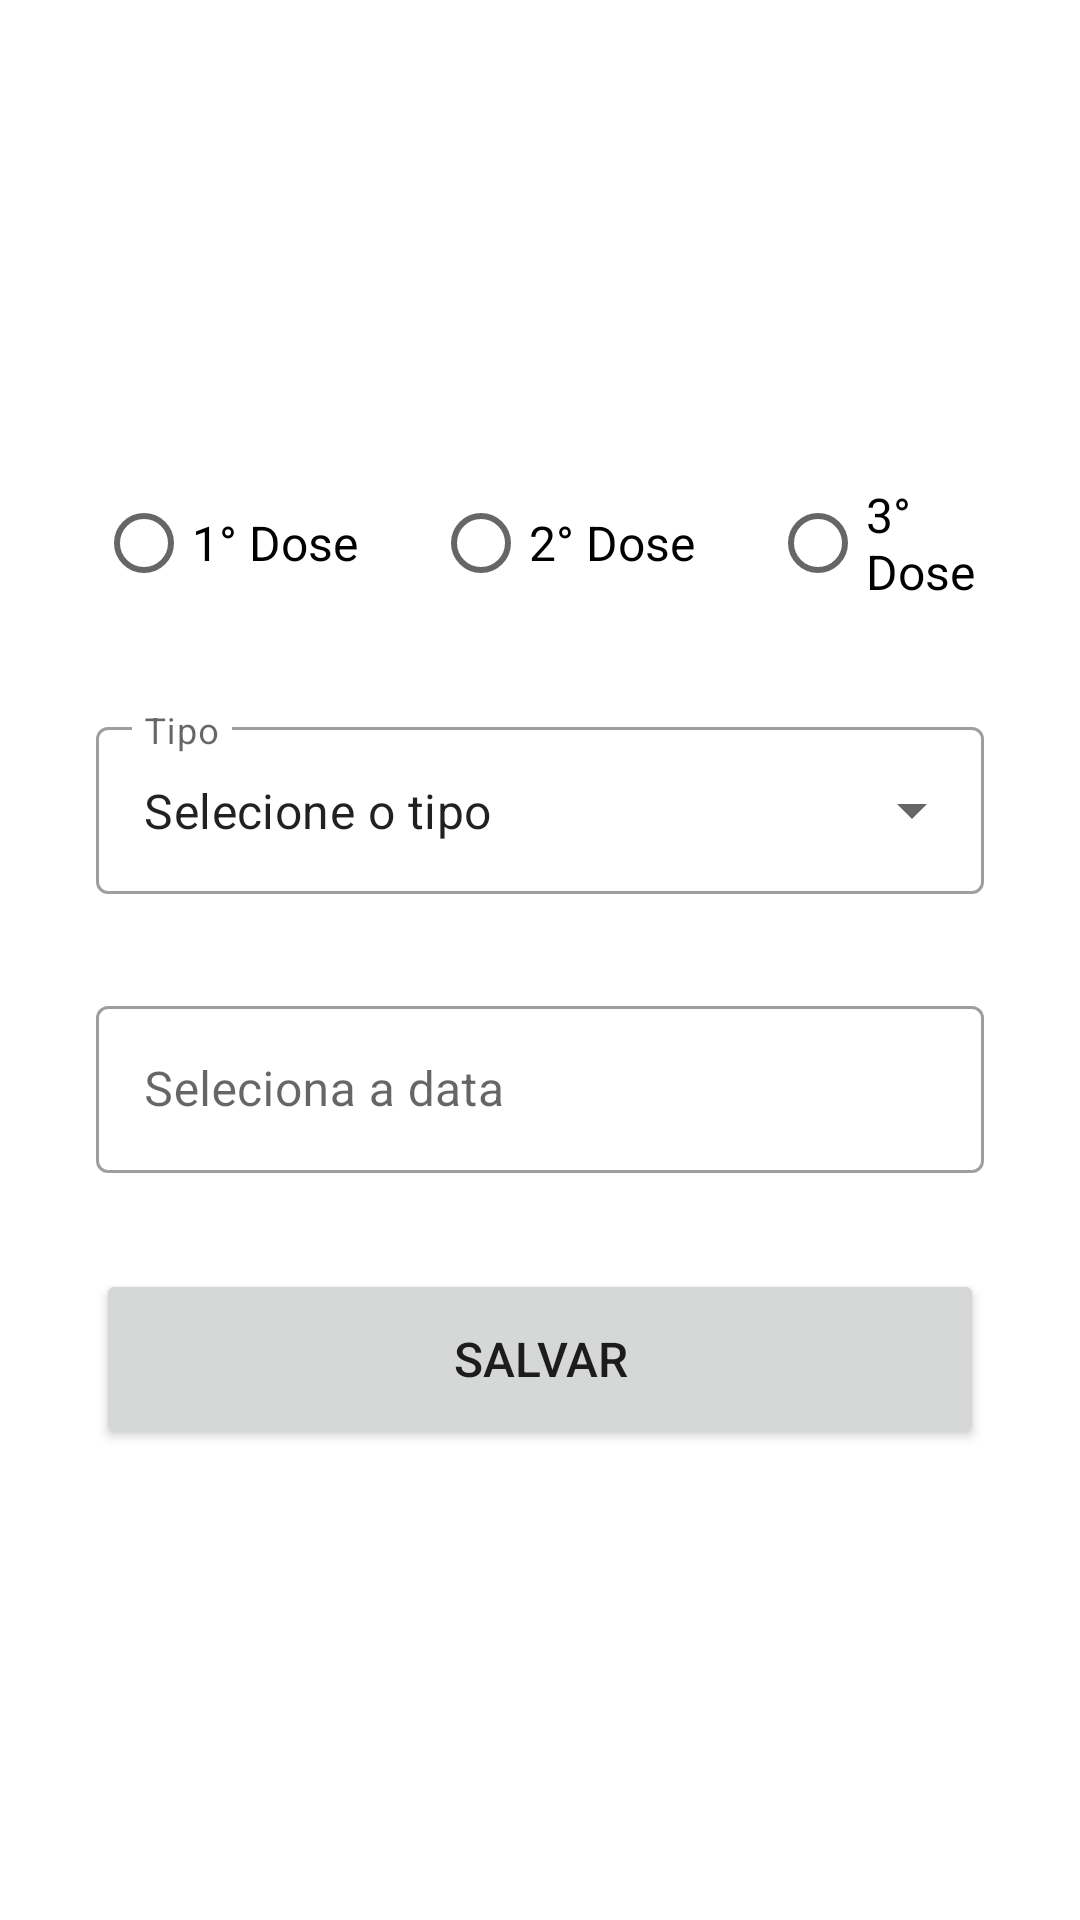

Layout XML and referenced resources for this Android screen:
<!-- AndroidManifest.xml: application theme Theme.CovidApp -->
<!-- res/layout/activity_register_vaccine.xml -->
<?xml version="1.0" encoding="utf-8"?>
<LinearLayout xmlns:android="http://schemas.android.com/apk/res/android"
    xmlns:app="http://schemas.android.com/apk/res-auto"
    xmlns:tools="http://schemas.android.com/tools"
    android:layout_width="match_parent"
    android:layout_height="match_parent"
    android:gravity="center|center_horizontal|center_vertical"
    android:orientation="vertical"
    tools:context=".activity.RegisterVaccineActivity">

    <RadioGroup
        android:layout_width="match_parent"
        android:layout_height="wrap_content"
        android:layout_gravity="center_vertical"
        android:layout_marginStart="32dp"
        android:layout_marginEnd="32dp"
        android:gravity="center|center_horizontal|center_vertical"
        android:orientation="horizontal">

        <RadioButton
            android:id="@+id/registerVaccineDose1"
            android:layout_width="wrap_content"
            android:layout_height="wrap_content"
            android:layout_marginRight="25dp"
            android:text="@string/registerVaccineDose1"
            android:textSize="16sp" />

        <RadioButton
            android:id="@+id/registerVaccineDose2"
            android:layout_width="wrap_content"
            android:layout_height="wrap_content"
            android:layout_marginRight="25dp"
            android:text="@string/registerVaccineDose2"
            android:textSize="16sp" />

        <RadioButton
            android:id="@+id/registerVaccineDose3"
            android:layout_width="wrap_content"
            android:layout_height="wrap_content"
            android:text="@string/registerVaccineDose3"
            android:textSize="16sp" />

    </RadioGroup>

    <com.google.android.material.textfield.TextInputLayout
        style="@style/Widget.MaterialComponents.TextInputLayout.OutlinedBox.ExposedDropdownMenu"
        android:layout_width="match_parent"
        android:layout_height="wrap_content"
        android:layout_marginStart="32dp"
        android:layout_marginTop="32dp"
        android:layout_marginEnd="32dp"
        android:hint="Tipo">

        <AutoCompleteTextView
            android:id="@+id/registerVaccineType"
            android:layout_width="match_parent"
            android:layout_height="match_parent"
            android:layout_weight="1"
            android:inputType="none"
            android:text="@string/registerVaccineType" />

    </com.google.android.material.textfield.TextInputLayout>

    <com.google.android.material.textfield.TextInputLayout
        style="@style/Widget.MaterialComponents.TextInputLayout.OutlinedBox"
        android:layout_width="match_parent"
        android:layout_height="wrap_content"
        android:layout_marginStart="32dp"
        android:layout_marginTop="32dp"
        android:layout_marginEnd="32dp"
        app:startIconDrawable="@drawable/ic_date">

        <com.google.android.material.textfield.TextInputEditText
            android:id="@+id/registerVaccineDate"
            android:layout_width="match_parent"
            android:layout_height="wrap_content"
            android:hint="@string/registerVaccineDate"
            android:inputType="date"
            android:textSize="16sp" />
    </com.google.android.material.textfield.TextInputLayout>

    <Button
        android:id="@+id/registerVaccineSave"
        android:layout_width="match_parent"
        android:layout_height="wrap_content"
        android:layout_marginStart="32dp"
        android:layout_marginTop="32dp"
        android:layout_marginEnd="32dp"
        android:height="60dp"
        android:onClick="saveVaccine"
        android:text="@string/registerVaccineSave"
        android:textAllCaps="true"
        android:textSize="16sp" />

</LinearLayout>
<!-- resources referenced by this layout -->
<resources>
  <string name="registerVaccineDate">Seleciona a data</string>
  <string name="registerVaccineDose1">1° Dose</string>
  <string name="registerVaccineDose2">2° Dose</string>
  <string name="registerVaccineDose3">3° Dose</string>
  <string name="registerVaccineSave">Salvar</string>
  <string name="registerVaccineType">Selecione o tipo</string>
  <style name="Theme.CovidApp" parent="Theme.MaterialComponents.DayNight.DarkActionBar">
          
          <item name="colorPrimary">@color/purple_500</item>
          <item name="colorPrimaryVariant">@color/purple_700</item>
          <item name="colorOnPrimary">@color/white</item>
          
          <item name="colorSecondary">@color/teal_200</item>
          <item name="colorSecondaryVariant">@color/teal_700</item>
          <item name="colorOnSecondary">@color/black</item>
          
          <item name="android:statusBarColor" tools:targetApi="l">
              ?attr/colorPrimaryVariant
          </item>
          
      </style>
  <!-- not gathered from this repository: default colours our renderer supplied (Android Studio template values) -->
  <color name="purple_500">#FF6200EE</color>
  <color name="purple_700">#FF3700B3</color>
  <color name="teal_200">#FF03DAC5</color>
  <color name="teal_700">#FF018786</color>
  <color name="black">#FF000000</color>
  <color name="white">#FFFFFFFF</color>
</resources>
